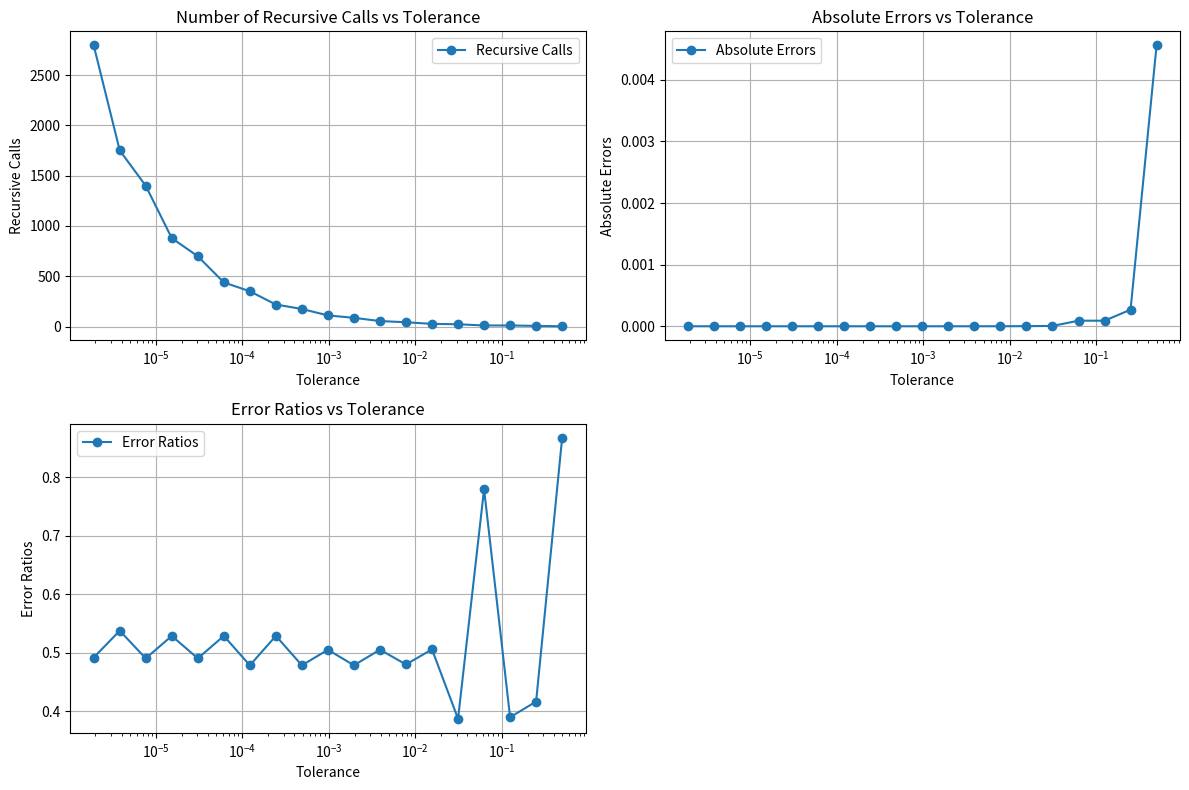

This figure's Python source:
# -*- coding: utf-8 -*-
"""
Created on Sun Feb  4 17:10:26 2024

[redacted]
"""
import numpy as np
import math
import matplotlib.pyplot as plt
from scipy import integrate

recursive_calls_counter = 0  # Counter to track recursive calls

def f(x):
    return np.sin(x)  # Example function, replace it with your own function

def trapezoidal_rule(a, b, f_a, f_b):
    return (b - a) * (f_a + f_b) / 2

def simpsons_rule(a, b, f_a, f_b, c, f_c):
    return (b - a) * (f_a + 4 * f_c + f_b) / 6

def adaptive_quadrature(a, b, f_a, f_b, tolerance):
    global recursive_calls_counter  # Access the global counter variable
    recursive_calls_counter += 1

    c = (a + b) / 2
    f_c = f(c)

    trapezoidal_approx = trapezoidal_rule(a, b, f_a, f_b)
    simpsons_approx = simpsons_rule(a, b, f_a, f_b, c, f_c)
    
    error = abs(simpsons_approx - trapezoidal_approx)

    if error < tolerance:
        return simpsons_approx, error
    else:
        left_half, error_left = adaptive_quadrature(a, c, f_a, f_c, tolerance / 2)
        right_half, error_right = adaptive_quadrature(c, b, f_c, f_b, tolerance / 2)
        total_error = error_left + error_right
        return left_half + right_half, total_error

# Parameters
a = 0
b = np.pi
tolerance = 1e-6

# Compute the exact value of the test function
exact_value, error_exact_value = integrate.quad(f, a, b)

# Define an array of the tolerance values
tolerance_values = [2**(-i) for i in range(1, 20)]

# Arrays to store results, recursive call counts, absolute errors, and error ratios
results = []
recursive_calls_counts = []
absolute_errors = []
error_ratios = []

# Compute the results and errors
for tol in tolerance_values:
    recursive_calls_counter = 0  # Reset the global counter
    result, total_error = adaptive_quadrature(a, b, f(a), f(b), tol)
    absolute_error = abs(exact_value - result)
    error_ratio = total_error / tol

    print(f"For tolerance = {tol}, approx = {result}, absolute_error = {absolute_error}, error_ratio = {error_ratio}, recursive_calls = {recursive_calls_counter}")
    
    results.append(result)
    recursive_calls_counts.append(recursive_calls_counter)
    absolute_errors.append(absolute_error)
    error_ratios.append(error_ratio)

# Plotting
plt.figure(figsize=(12, 8))

# Plot Number of Recursive Calls vs Tolerance
plt.subplot(2, 2, 1)
plt.plot(tolerance_values, recursive_calls_counts, 'o-', label='Recursive Calls')
plt.title('Number of Recursive Calls vs Tolerance')
plt.xlabel('Tolerance')
plt.ylabel('Recursive Calls')
plt.xscale('log')  # Use a logarithmic scale for better visualization
plt.legend()
plt.grid(True)

# Plot Absolute Errors vs Tolerance
plt.subplot(2, 2, 2)
plt.plot(tolerance_values, absolute_errors, 'o-', label='Absolute Errors')
plt.title('Absolute Errors vs Tolerance')
plt.xlabel('Tolerance')
plt.ylabel('Absolute Errors')
plt.xscale('log')  # Use a logarithmic scale for better visualization
plt.legend()
plt.grid(True)

# Plot Error Ratios vs Tolerance
plt.subplot(2, 2, 3)
plt.plot(tolerance_values, error_ratios, 'o-', label='Error Ratios')
plt.title('Error Ratios vs Tolerance')
plt.xlabel('Tolerance')
plt.ylabel('Error Ratios')
plt.xscale('log')  # Use a logarithmic scale for better visualization
plt.legend()
plt.grid(True)

plt.tight_layout()
plt.show()
